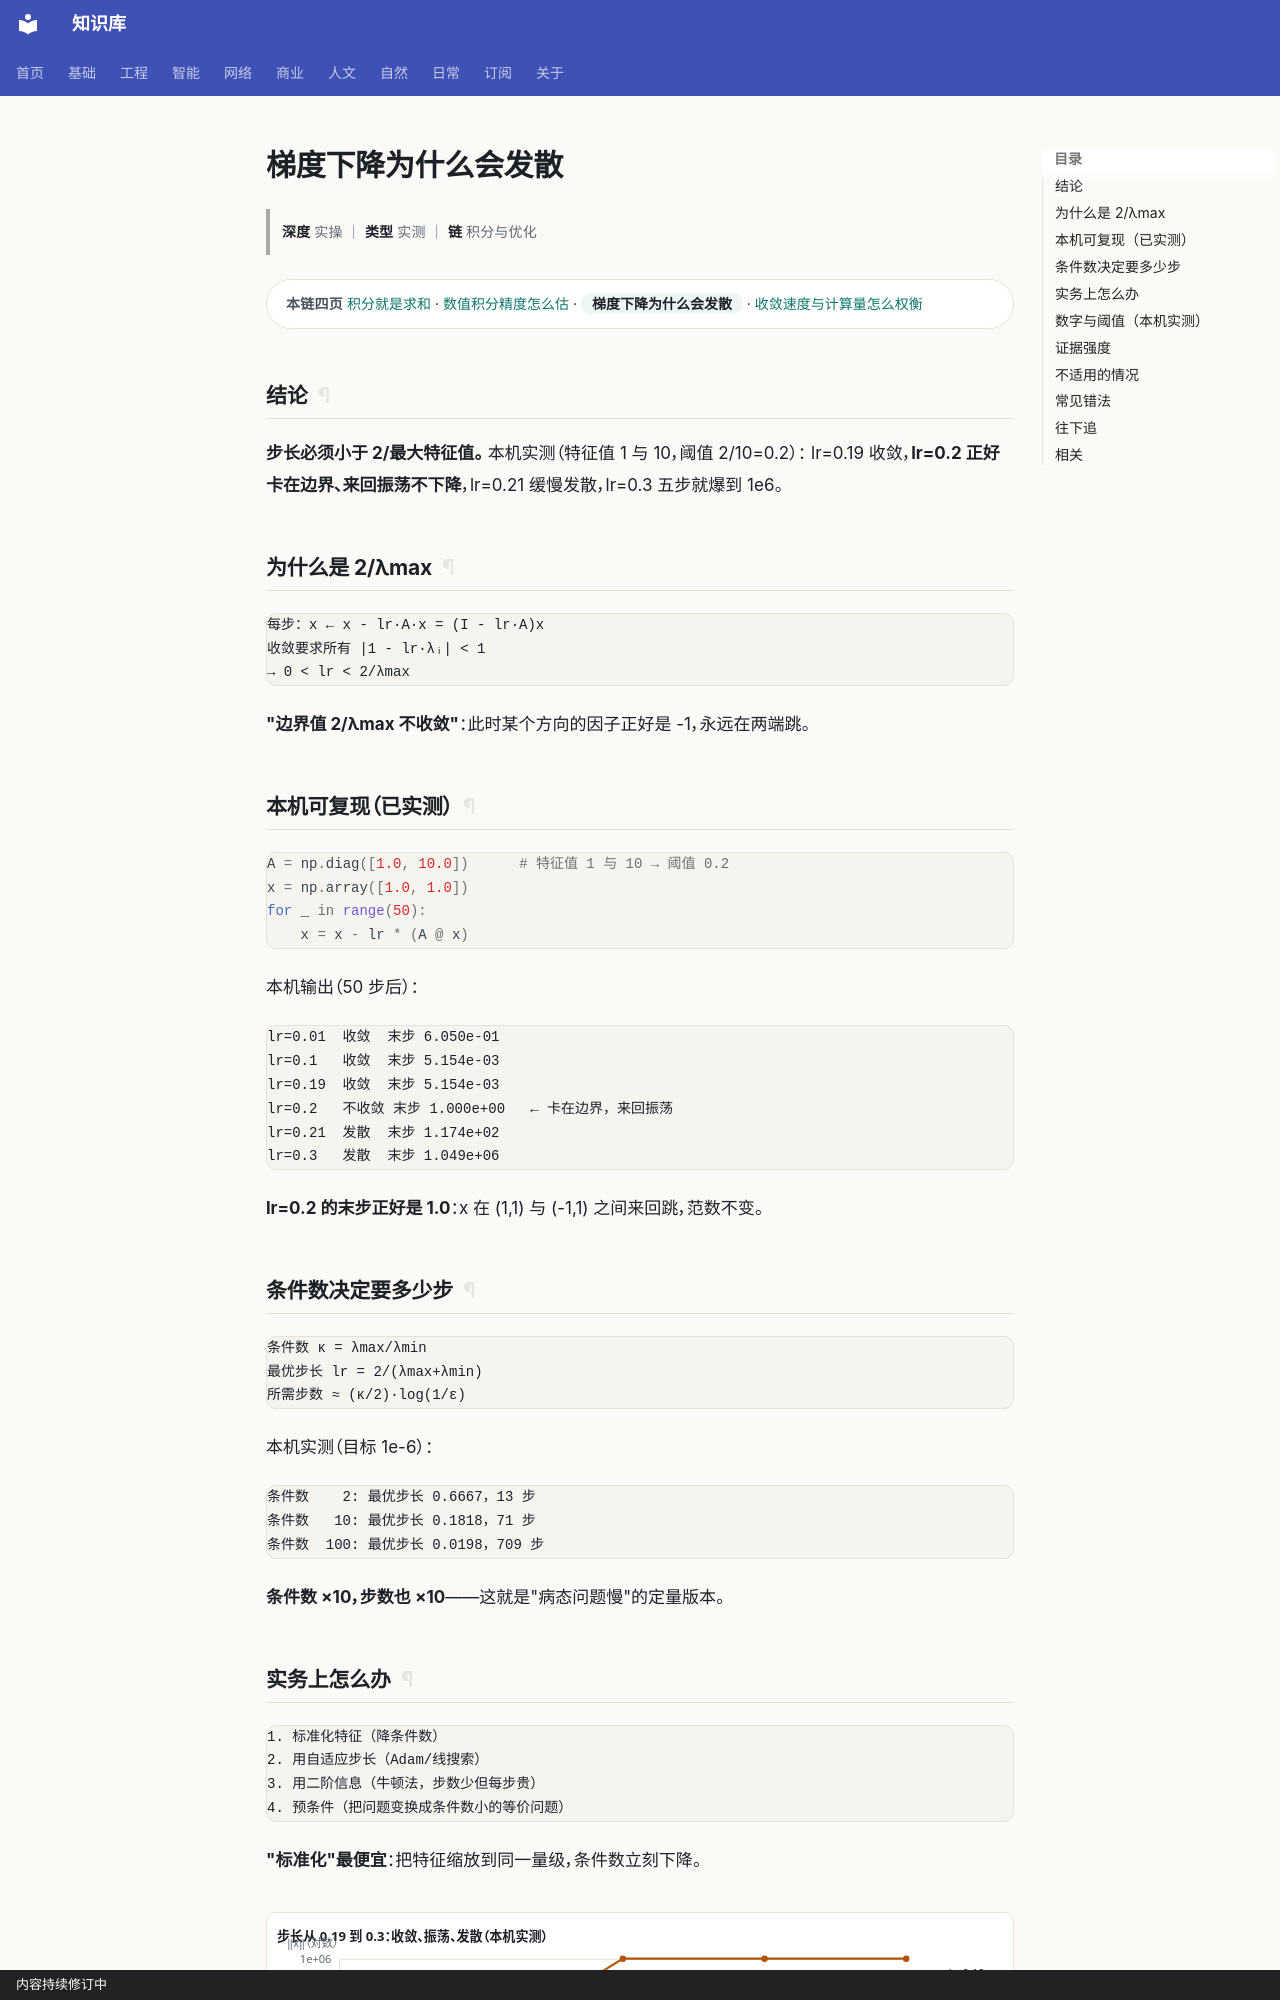

repository: gh503/kb · page: 基础/高等数学/梯度下降为什么会发散/index.html · generator: mkdocs · copyright: 内容持续修订中

# 梯度下降为什么会发散

> **深度** 实操 ｜ **类型** 实测 ｜ **链** 积分与优化

<div class="kb-chain" markdown>
<span class="kb-chain__label">本链四页</span> [积分就是求和](积分就是求和.md) · [数值积分精度怎么估](数值积分精度怎么估.md) · <span class="kb-chain__now">梯度下降为什么会发散</span> · [收敛速度与计算量怎么权衡](收敛速度与计算量怎么权衡.md)
</div>


## 结论

**步长必须小于 2/最大特征值。** 本机实测（特征值 1 与 10，阈值 2/10=0.2）：
lr=0.19 收敛，**lr=0.2 正好卡在边界、来回振荡不下降**，lr=0.21 缓慢发散，lr=0.3 五步就爆到 1e6。

## 为什么是 2/λmax

```text
每步：x ← x - lr·A·x = (I - lr·A)x
收敛要求所有 |1 - lr·λᵢ| < 1
→ 0 < lr < 2/λmax
```

**"边界值 2/λmax 不收敛"**：此时某个方向的因子正好是 -1，永远在两端跳。

## 本机可复现（已实测）

```python
A = np.diag([1.0, 10.0])      # 特征值 1 与 10 → 阈值 0.2
x = np.array([1.0, 1.0])
for _ in range(50):
    x = x - lr * (A @ x)
```

本机输出（50 步后）：

```text
lr=0.01  收敛  末步 6.050e-01
lr=0.1   收敛  末步 5.154e-03
lr=0.19  收敛  末步 5.154e-03
lr=0.2   不收敛 末步 1.000e+00   ← 卡在边界，来回振荡
lr=0.21  发散  末步 1.174e+02
lr=0.3   发散  末步 1.049e+06
```

**lr=0.2 的末步正好是 1.0**：x 在 (1,1) 与 (-1,1) 之间来回跳，范数不变。

## 条件数决定要多少步

```text
条件数 κ = λmax/λmin
最优步长 lr = 2/(λmax+λmin)
所需步数 ≈ (κ/2)·log(1/ε)
```

本机实测（目标 1e-6）：

```text
条件数    2: 最优步长 0.6667，13 步
条件数   10: 最优步长 0.1818，71 步
条件数  100: 最优步长 0.0198，709 步
```

**条件数 ×10，步数也 ×10**——这就是"病态问题慢"的定量版本。
